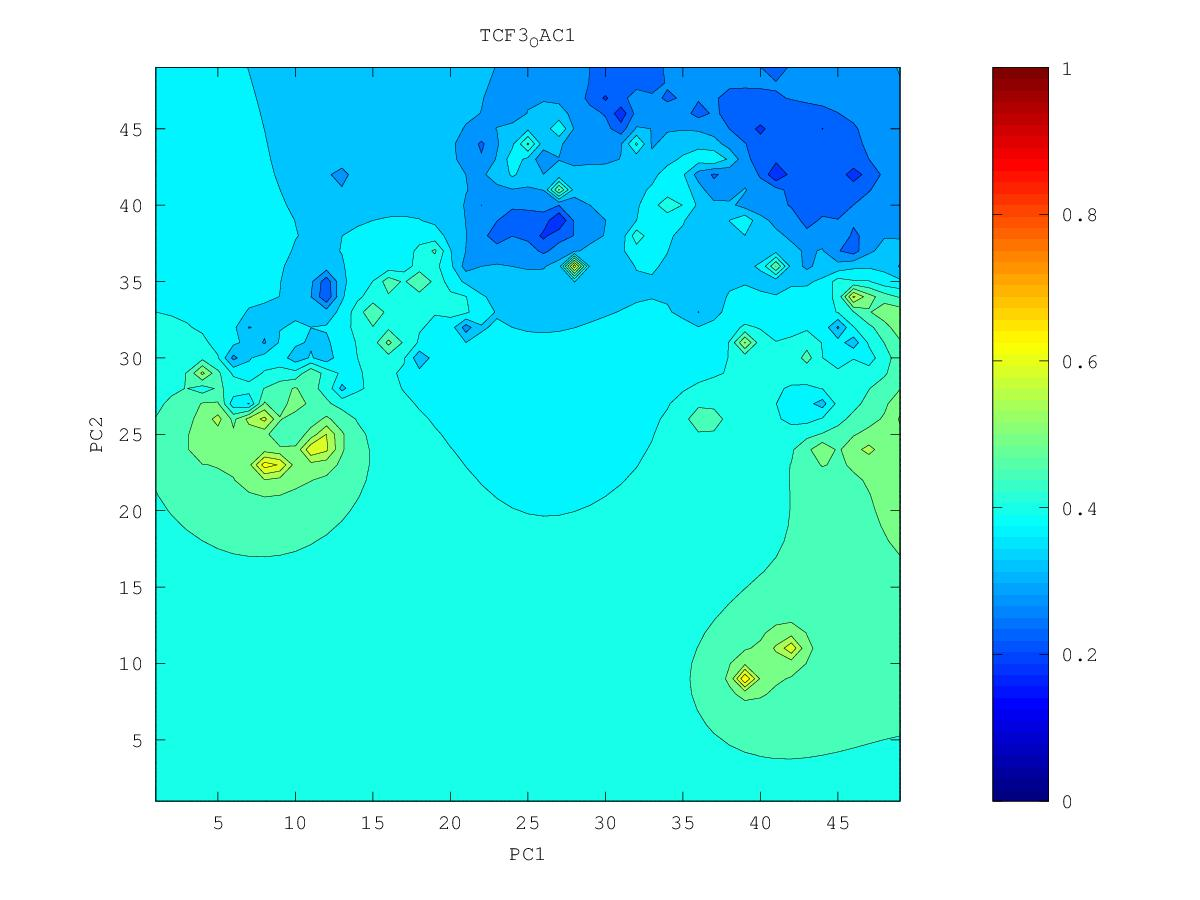

The data file committed next to this chart (first rows):
0.313779305106, 0.31145873026, 0.309081591303, 0.306755421328, 0.304638236607, 0.302849661343, 0.30154182097, 0.301823443535, 0.30554833342, 0.309440811534, 0.296252405693, 0.305645272066, 0.336636048847, 0.308416188883, 0.366453785666, 0.442028851831, 0.516220741586, 0.522378551825, 0.483869677467, 0.469016346048, 0.472047457307, 0.48916348333, 0.520824626201, 0.540324961473
0.3083, 0.3051, 0.3016, 0.2977, 0.2939, 0.2901, 0.2852, 0.2776, 0.2859, 0.2966, 0.3006, 0.3095, 0.3278, 0.3461, 0.3752, 0.4674, 0.5234, 0.4707, 0.4477, 0.4284, 0.4414, 0.4635, 0.482, 0.4968
0.3029, 0.2987, 0.2937, 0.2877, 0.2813, 0.2758, 0.2677, 0.2397, 0.2652, 0.2835, 0.2905, 0.2874, 0.304, 0.3507, 0.4048, 0.509, 0.4863, 0.4363, 0.4087, 0.3826, 0.4204, 0.4453, 0.4585, 0.4758
0.2977, 0.2926, 0.286, 0.2768, 0.2625, 0.2567, 0.2524, 0.2027, 0.2477, 0.2681, 0.2777, 0.2564, 0.2481, 0.3471, 0.4067, 0.5891, 0.4445, 0.3993, 0.3328, 0.3988, 0.4381, 0.4236, 0.4357, 0.457
0.2928, 0.2871, 0.2793, 0.2672, 0.2433, 0.2387, 0.2508, 0.2464, 0.2401, 0.247, 0.2697, 0.3117, 0.271, 0.3282, 0.4213, 0.4133, 0.4038, 0.3056, 0.3759, 0.3673, 0.4157, 0.4137, 0.4157, 0.435
0.2881, 0.2823, 0.2744, 0.2615, 0.2225, 0.2385, 0.2479, 0.2469, 0.2311, 0.2535, 0.2732, 0.2968, 0.3156, 0.3325, 0.3649, 0.3825, 0.3886, 0.3895, 0.3997, 0.4029, 0.4084, 0.4026, 0.3396, 0.4061
0.2828, 0.278, 0.2712, 0.2604, 0.2423, 0.2314, 0.236, 0.2345, 0.2282, 0.2446, 0.2553, 0.2791, 0.307, 0.3017, 0.3517, 0.3703, 0.3826, 0.3952, 0.4293, 0.4649, 0.4126, 0.3984, 0.3704, 0.3887
0.274, 0.2734, 0.2687, 0.26, 0.2469, 0.2385, 0.2382, 0.2391, 0.2542, 0.2644, 0.2858, 0.3057, 0.3232, 0.3395, 0.3533, 0.3655, 0.3788, 0.3925, 0.4078, 0.415, 0.4087, 0.4, 0.3793, 0.3898
0.2507, 0.2696, 0.2664, 0.2571, 0.2431, 0.2394, 0.235, 0.1817, 0.2824, 0.2806, 0.3024, 0.321, 0.3431, 0.4922, 0.3307, 0.3611, 0.3771, 0.3915, 0.4029, 0.407, 0.4062, 0.404, 0.4027, 0.4081
0.2689, 0.2701, 0.2642, 0.2503, 0.2141, 0.2392, 0.2371, 0.2652, 0.2773, 0.2905, 0.3244, 0.3365, 0.3469, 0.3605, 0.3495, 0.3619, 0.3779, 0.3993, 0.4193, 0.4113, 0.4069, 0.4067, 0.4089, 0.4133
0.2776, 0.2719, 0.2598, 0.2483, 0.2421, 0.2704, 0.2858, 0.2847, 0.317, 0.2932, 0.391, 0.3566, 0.3482, 0.3515, 0.3556, 0.3632, 0.3771, 0.4085, 0.5401, 0.4156, 0.4068, 0.4081, 0.4124, 0.4172
0.281, 0.2746, 0.2575, 0.2571, 0.2675, 0.2963, 0.3493, 0.2817, 0.2801, 0.3247, 0.3576, 0.3507, 0.3466, 0.3496, 0.3539, 0.3592, 0.3687, 0.3866, 0.4033, 0.403, 0.4036, 0.4091, 0.4185, 0.4266
0.2829, 0.2784, 0.2722, 0.2738, 0.2941, 0.3299, 0.3933, 0.2625, 0.2823, 0.325, 0.3282, 0.3198, 0.3422, 0.3482, 0.3511, 0.3495, 0.3454, 0.3681, 0.3834, 0.392, 0.3992, 0.4098, 0.4324, 0.4732
0.283, 0.2797, 0.272, 0.2529, 0.3058, 0.3475, 0.3768, 0.2941, 0.332, 0.3496, 0.3396, 0.3341, 0.3442, 0.3488, 0.3502, 0.3439, 0.3117, 0.3593, 0.3753, 0.3853, 0.3944, 0.4067, 0.4323, 0.4903
0.2804, 0.2777, 0.2713, 0.2834, 0.3098, 0.3406, 0.3634, 0.3628, 0.3792, 0.4003, 0.36, 0.3514, 0.3507, 0.3516, 0.3523, 0.3519, 0.3535, 0.3624, 0.3723, 0.3809, 0.3895, 0.3994, 0.412, 0.4219
0.2729, 0.2717, 0.2632, 0.2828, 0.3087, 0.3254, 0.3455, 0.3743, 0.3754, 0.4319, 0.372, 0.361, 0.3576, 0.3554, 0.3548, 0.3558, 0.3588, 0.3641, 0.3708, 0.3778, 0.3849, 0.3925, 0.3999, 0.4056
0.2551, 0.2481, 0.2767, 0.2917, 0.3122, 0.3073, 0.3234, 0.346, 0.3629, 0.3824, 0.37, 0.3753, 0.369, 0.3588, 0.356, 0.3569, 0.3597, 0.364, 0.3693, 0.3751, 0.3811, 0.3872, 0.3928, 0.3975
0.2574, 0.2632, 0.2741, 0.2833, 0.3171, 0.4105, 0.3285, 0.3367, 0.346, 0.3514, 0.3571, 0.4287, 0.3817, 0.3581, 0.355, 0.3562, 0.3591, 0.3631, 0.3678, 0.3728, 0.3781, 0.3833, 0.3882, 0.3925
0.2607, 0.2647, 0.2635, 0.1925, 0.245, 0.308, 0.315, 0.3329, 0.34, 0.3371, 0.3258, 0.3308, 0.3499, 0.3503, 0.3518, 0.3544, 0.3577, 0.3617, 0.3661, 0.3708, 0.3757, 0.3804, 0.3849, 0.389
0.2637, 0.2569, 0.2162, 0.2643, 0.2808, 0.2888, 0.2941, 0.3533, 0.3546, 0.3277, 0.3122, 0.3144, 0.3326, 0.3434, 0.3491, 0.3526, 0.3561, 0.3601, 0.3645, 0.3691, 0.3737, 0.3783, 0.3826, 0.3865
0.2678, 0.2665, 0.2572, 0.2805, 0.2917, 0.2859, 0.2956, 0.3468, 0.3483, 0.3125, 0.2695, 0.2995, 0.3233, 0.3477, 0.3513, 0.3516, 0.3545, 0.3586, 0.3631, 0.3677, 0.3723, 0.3767, 0.3809, 0.3849
0.2779, 0.2841, 0.2904, 0.3024, 0.309, 0.2925, 0.2887, 0.3431, 0.3392, 0.2846, 0.2745, 0.2691, 0.3068, 0.6084, 0.3575, 0.35, 0.3526, 0.3571, 0.3619, 0.3667, 0.3714, 0.3758, 0.3799, 0.3838
0.2884, 0.2956, 0.3048, 0.3258, 0.3974, 0.3194, 0.3116, 0.3257, 0.4972, 0.2688, 0.1785, 0.2537, 0.2845, 0.3317, 0.3417, 0.3451, 0.3503, 0.3558, 0.3612, 0.3662, 0.3709, 0.3753, 0.3795, 0.3834
0.297, 0.3023, 0.3097, 0.3229, 0.325, 0.3332, 0.2793, 0.3133, 0.3134, 0.2832, 0.2497, 0.2126, 0.2595, 0.3088, 0.3293, 0.3405, 0.3486, 0.3552, 0.3609, 0.3662, 0.371, 0.3754, 0.3796, 0.3835
0.3032, 0.3047, 0.305, 0.3149, 0.3487, 0.4535, 0.3454, 0.3312, 0.3081, 0.2794, 0.2448, 0.258, 0.285, 0.3087, 0.3266, 0.3393, 0.3485, 0.3556, 0.3615, 0.3667, 0.3716, 0.3761, 0.3802, 0.3841
0.3077, 0.3057, 0.2888, 0.2843, 0.33, 0.3486, 0.3803, 0.3651, 0.3102, 0.2779, 0.2388, 0.2671, 0.2925, 0.3124, 0.3287, 0.3415, 0.3507, 0.3572, 0.3627, 0.3678, 0.3727, 0.3773, 0.3814, 0.3853
0.312, 0.3101, 0.3057, 0.3071, 0.3131, 0.3079, 0.3166, 0.3231, 0.3067, 0.2845, 0.27, 0.2367, 0.2951, 0.3155, 0.3331, 0.3474, 0.3557, 0.3594, 0.3636, 0.3691, 0.3743, 0.3789, 0.3831, 0.387
0.3163, 0.3151, 0.3137, 0.3122, 0.3057, 0.2592, 0.2741, 0.3085, 0.3052, 0.2677, 0.2829, 0.2877, 0.2778, 0.3125, 0.3378, 0.3614, 0.367, 0.3556, 0.361, 0.3703, 0.3763, 0.3811, 0.3854, 0.3893
0.3203, 0.3195, 0.3183, 0.3162, 0.311, 0.3015, 0.3035, 0.3125, 0.3136, 0.31, 0.3117, 0.3136, 0.3121, 0.2942, 0.3484, 0.4036, 0.4111, 0.2906, 0.3576, 0.3729, 0.3789, 0.3837, 0.3881, 0.3921
0.324, 0.3234, 0.3225, 0.3212, 0.3192, 0.3174, 0.3185, 0.3217, 0.3245, 0.3277, 0.334, 0.3453, 0.359, 0.3672, 0.3833, 0.4115, 0.4133, 0.381, 0.3753, 0.3776, 0.3813, 0.3864, 0.3913, 0.3956
0.3275, 0.3271, 0.3266, 0.3261, 0.3256, 0.3258, 0.3272, 0.3299, 0.3338, 0.3397, 0.3504, 0.374, 0.4544, 0.4152, 0.4322, 0.4151, 0.4039, 0.3939, 0.3853, 0.3758, 0.3793, 0.3886, 0.395, 0.3998
0.3308, 0.3306, 0.3304, 0.3304, 0.3307, 0.3315, 0.3332, 0.3361, 0.3406, 0.3473, 0.3584, 0.3793, 0.4175, 0.4224, 0.4908, 0.4276, 0.4114, 0.4054, 0.3961, 0.3256, 0.3702, 0.3924, 0.3999, 0.4051
0.3339, 0.3338, 0.3339, 0.3341, 0.3346, 0.3356, 0.3374, 0.3403, 0.3447, 0.351, 0.3596, 0.37, 0.3726, 0.3794, 0.4398, 0.4333, 0.4208, 0.4237, 0.4396, 0.4064, 0.3953, 0.4008, 0.4064, 0.4116
0.3367, 0.3368, 0.3369, 0.3371, 0.3375, 0.3383, 0.3397, 0.3422, 0.3463, 0.352, 0.3588, 0.3651, 0.3648, 0.3761, 0.473, 0.44, 0.4312, 0.4378, 0.5031, 0.4296, 0.4092, 0.4082, 0.413, 0.4194
0.3394, 0.3394, 0.3395, 0.3396, 0.3397, 0.3397, 0.3399, 0.3412, 0.345, 0.3508, 0.3573, 0.3634, 0.37, 0.3826, 0.4026, 0.4197, 0.4865, 0.4441, 0.4253, 0.4151, 0.4084, 0.4097, 0.4184, 0.4291
0.3419, 0.3419, 0.3419, 0.3418, 0.3413, 0.34, 0.3372, 0.3337, 0.3381, 0.3475, 0.355, 0.3606, 0.3654, 0.3709, 0.3787, 0.3933, 0.4233, 0.4165, 0.4048, 0.4018, 0.3987, 0.3963, 0.4219, 0.4434
0.3442, 0.3443, 0.3442, 0.3439, 0.343, 0.3404, 0.3327, 0.2973, 0.3167, 0.3436, 0.3528, 0.3572, 0.3581, 0.3544, 0.3482, 0.3518, 0.3703, 0.3822, 0.3818, 0.3861, 0.3936, 0.344, 0.4319, 0.4697
0.3465, 0.3466, 0.3466, 0.3462, 0.3452, 0.3427, 0.336, 0.319, 0.3273, 0.345, 0.3524, 0.355, 0.3523, 0.3368, 0.2402, 0.2315, 0.3329, 0.3616, 0.3494, 0.3327, 0.4277, 0.4333, 0.4534, 0.4998
0.3487, 0.3489, 0.349, 0.3488, 0.3482, 0.3468, 0.3443, 0.3421, 0.3446, 0.3502, 0.3542, 0.3553, 0.3522, 0.3411, 0.3216, 0.313, 0.339, 0.3574, 0.3517, 0.3619, 0.4833, 0.4579, 0.4708, 0.4693
0.3509, 0.3512, 0.3514, 0.3515, 0.3513, 0.351, 0.3506, 0.3508, 0.3524, 0.355, 0.3571, 0.3577, 0.3561, 0.3519, 0.3471, 0.3468, 0.3531, 0.3605, 0.3649, 0.3347, 0.4154, 0.4961, 0.5343, 0.4498
0.3531, 0.3534, 0.3538, 0.3541, 0.3544, 0.3547, 0.3551, 0.3559, 0.3573, 0.359, 0.3604, 0.3611, 0.3607, 0.3594, 0.3578, 0.357, 0.3564, 0.3558, 0.3621, 0.3782, 0.4179, 0.4727, 0.453, 0.498
0.3551, 0.3556, 0.3561, 0.3566, 0.3572, 0.3579, 0.3587, 0.3597, 0.361, 0.3625, 0.3637, 0.3646, 0.365, 0.3648, 0.3638, 0.361, 0.3517, 0.3252, 0.308, 0.3745, 0.4079, 0.4477, 0.4973, 0.5931
0.3571, 0.3577, 0.3583, 0.359, 0.3598, 0.3607, 0.3617, 0.3629, 0.3642, 0.3656, 0.367, 0.3681, 0.369, 0.3693, 0.3687, 0.3657, 0.3542, 0.3105, 0.3427, 0.3534, 0.3714, 0.4256, 0.3554, 0.55
0.359, 0.3597, 0.3604, 0.3612, 0.3621, 0.3632, 0.3643, 0.3656, 0.367, 0.3685, 0.37, 0.3714, 0.3727, 0.3737, 0.374, 0.3731, 0.3699, 0.3668, 0.3675, 0.2997, 0.3934, 0.4327, 0.3745, 0.4792
0.3608, 0.3615, 0.3624, 0.3633, 0.3643, 0.3654, 0.3667, 0.3681, 0.3696, 0.3712, 0.3728, 0.3745, 0.3762, 0.3779, 0.3794, 0.3808, 0.3825, 0.3857, 0.3913, 0.4045, 0.4568, 0.4539, 0.4961, 0.5511
0.3625, 0.3633, 0.3642, 0.3652, 0.3663, 0.3675, 0.3688, 0.3703, 0.3719, 0.3736, 0.3754, 0.3774, 0.3794, 0.3817, 0.3842, 0.3872, 0.3912, 0.3976, 0.4086, 0.4331, 0.5476, 0.4248, 0.4954, 0.5108
0.3641, 0.3649, 0.3659, 0.3669, 0.3681, 0.3694, 0.3708, 0.3723, 0.374, 0.3758, 0.3777, 0.3799, 0.3823, 0.3849, 0.388, 0.3919, 0.3969, 0.4041, 0.4147, 0.4308, 0.4477, 0.4473, 0.4602, 0.4769
0.3656, 0.3665, 0.3675, 0.3686, 0.3698, 0.3711, 0.3725, 0.3741, 0.3758, 0.3777, 0.3798, 0.3821, 0.3846, 0.3875, 0.391, 0.3951, 0.4003, 0.4069, 0.4155, 0.4256, 0.4352, 0.4426, 0.4507, 0.459
0.367, 0.3679, 0.3689, 0.3701, 0.3713, 0.3726, 0.3741, 0.3757, 0.3775, 0.3794, 0.3816, 0.3839, 0.3865, 0.3895, 0.393, 0.3971, 0.402, 0.4078, 0.4146, 0.422, 0.4293, 0.4359, 0.4421, 0.4475
